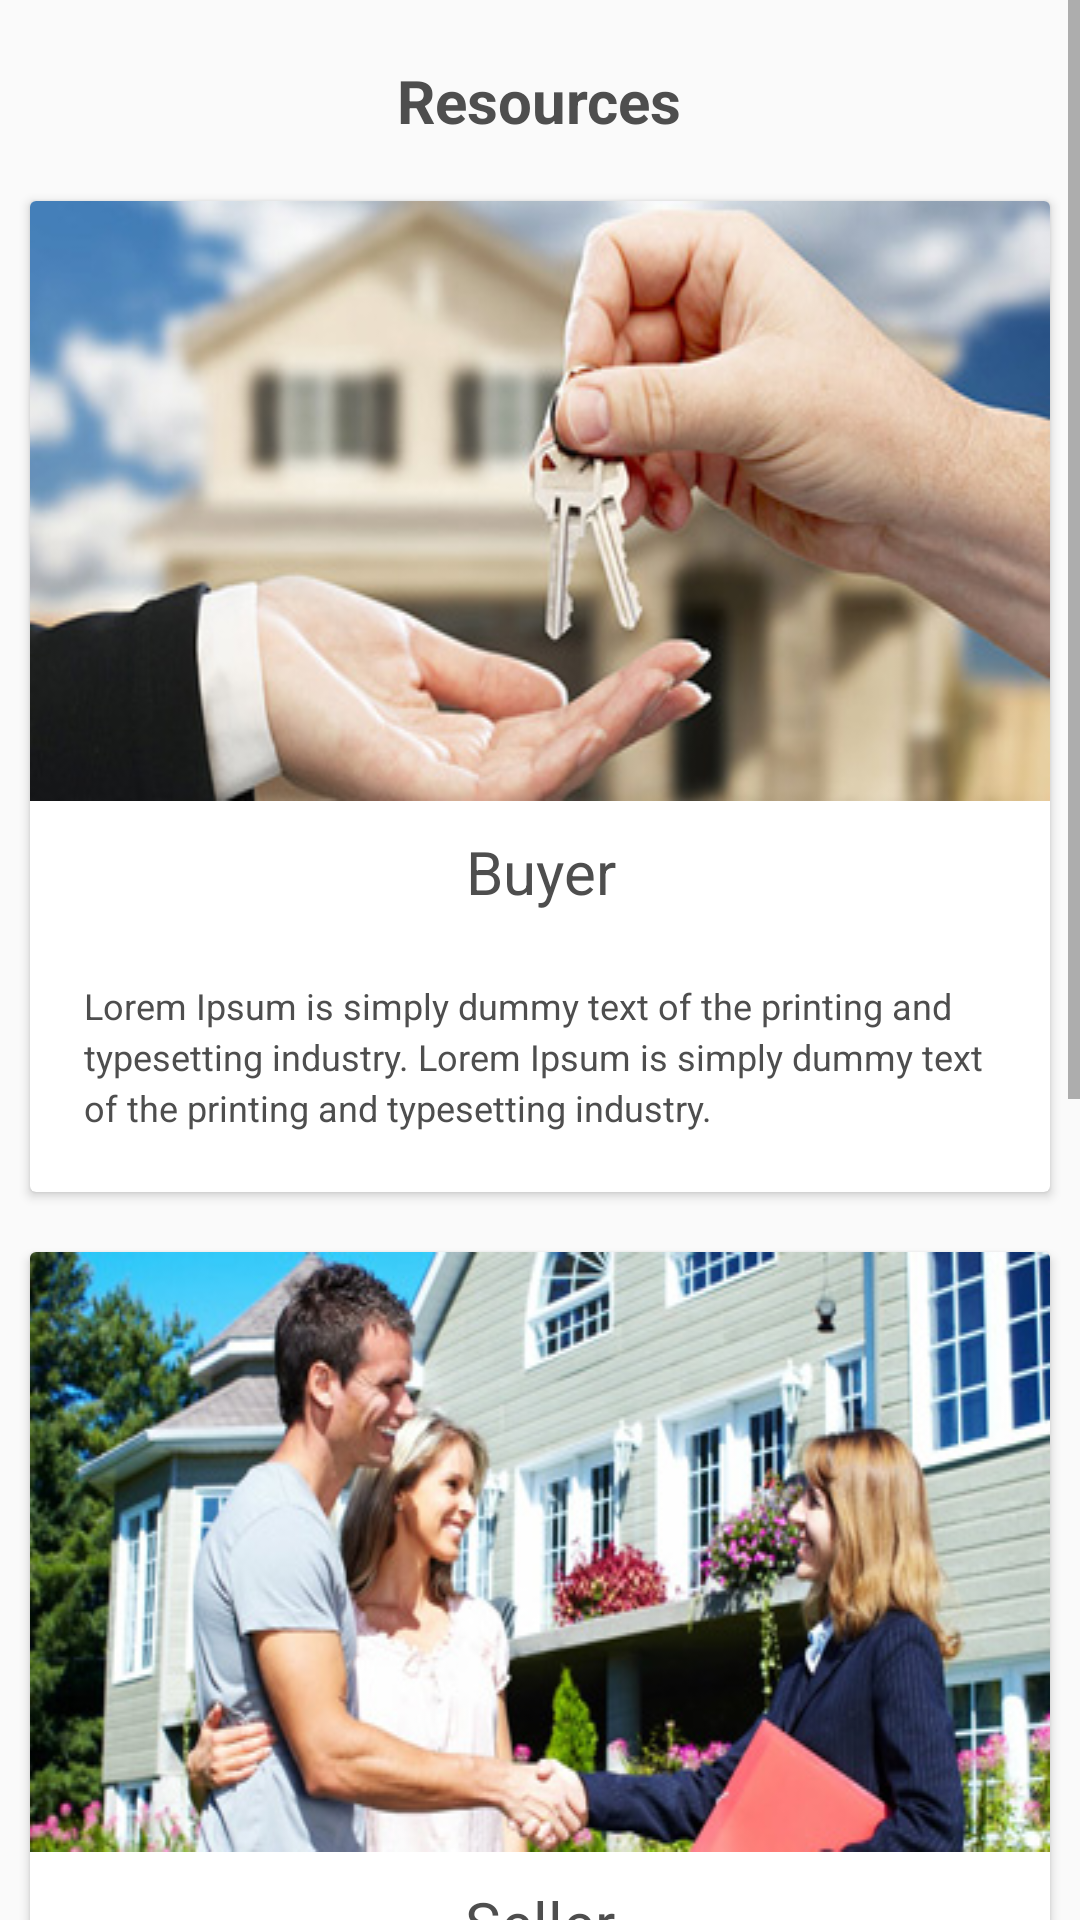

Produce the Android XML layout that renders to this screen, including the resource entries it uses.
<!-- AndroidManifest.xml: application theme AppTheme -->
<!-- res/layout/activity_resources.xml -->
<?xml version="1.0" encoding="utf-8"?>
<RelativeLayout xmlns:android="http://schemas.android.com/apk/res/android"
    xmlns:app="http://schemas.android.com/apk/res-auto"
    xmlns:tools="http://schemas.android.com/tools"
    android:layout_width="match_parent"
    android:layout_height="match_parent"
    xmlns:card_view="http://schemas.android.com/tools"
    tools:context="com.example.user.iloveurhome.ResourcesActivity">

    <ScrollView
        android:id="@+id/scrolview"
        android:layout_width="match_parent"
        android:layout_height="match_parent">

        <RelativeLayout
            android:id="@+id/re"
            android:layout_width="match_parent"
            android:layout_height="match_parent">

            <TextView
                android:id="@+id/textView"
                android:layout_width="wrap_content"
                android:layout_height="wrap_content"
                android:layout_alignParentTop="true"
                android:layout_centerHorizontal="true"
                android:paddingEnd="20dp"
                android:paddingStart="20dp"
                android:textColor="#4e4e4e"
                android:textSize="20sp"
                android:layout_marginTop="20dp"
                android:text="Resources"
                android:textStyle="bold"
                android:paddingRight="20dp"
                android:paddingLeft="20dp" />

            <android.support.v7.widget.CardView
                android:id="@+id/card1"
                android:layout_marginStart="10dp"
                android:layout_marginEnd="10dp"
                android:layout_marginTop="20dp"
                android:layout_below="@+id/textView"
                android:layout_width="match_parent"
                android:layout_height="wrap_content"
                android:layout_marginLeft="10dp">



                <ImageView
                    android:id="@+id/img1"
                    android:scaleType="fitXY"
                    android:src="@drawable/res1"
                    android:layout_width="match_parent"
                    android:layout_height="wrap_content" />


                <TextView
                    android:text="Buyer"
                    android:id="@+id/txt1"
                    android:textSize="20dp"
                    android:gravity="center"
                    android:textColor="#4e4e4e"
                    android:layout_marginBottom="10dp"
                    android:layout_marginTop="210dp"
                    android:layout_width="match_parent"
                    android:layout_height="wrap_content" />

                <TextView
                    android:id="@+id/textView10"
                    android:layout_width="wrap_content"
                    android:layout_height="wrap_content"
                    android:paddingStart="18dp"
                    android:paddingEnd="15dp"
                    android:textColor="#4e4e4e"
                    android:textSize="12sp"
                    android:lineSpacingExtra="3sp"
                    tools:ignore="RtlCompat"
                    android:text="@string/buyer"
                    android:layout_marginBottom="20dp"
                    android:layout_below="@+id/txt1"
                    android:layout_marginTop="260dp"
                    />


            </android.support.v7.widget.CardView>

            <android.support.v7.widget.CardView
                android:id="@+id/card2"
                android:layout_marginStart="10dp"
                android:layout_marginEnd="10dp"
                android:layout_marginTop="20dp"
                android:layout_below="@+id/card1"
                android:layout_width="match_parent"
                android:layout_height="wrap_content"
                android:layout_marginLeft="10dp">



                <ImageView
                    android:id="@+id/img2"
                    android:src="@drawable/res2"
                    android:scaleType="fitXY"
                    android:layout_width="match_parent"
                    android:layout_height="wrap_content" />


                <TextView
                    android:text="Seller"
                    android:id="@+id/txt2"
                    android:textSize="20dp"
                    android:gravity="center"
                    android:textColor="#4e4e4e"
                    android:layout_marginBottom="10dp"
                    android:layout_marginTop="210dp"
                    android:layout_width="match_parent"
                    android:layout_height="wrap_content" />

                <TextView
                    android:id="@+id/textView11"
                    android:layout_width="wrap_content"
                    android:layout_height="wrap_content"
                    android:paddingStart="18dp"
                    android:paddingEnd="15dp"
                    android:textColor="#4e4e4e"
                    android:textSize="12sp"
                    android:lineSpacingExtra="3sp"
                    tools:ignore="RtlCompat"
                    android:text="@string/seller"
                    android:layout_marginBottom="20dp"
                    android:layout_below="@+id/txt1"
                    android:layout_marginTop="260dp"
                    />


            </android.support.v7.widget.CardView>

            <android.support.v7.widget.CardView
                android:id="@+id/card3"
                android:layout_marginBottom="20dp"
                android:layout_marginStart="10dp"
                android:layout_marginEnd="10dp"
                android:layout_marginTop="20dp"
                android:layout_below="@+id/card2"
                android:layout_width="match_parent"
                android:layout_height="wrap_content"
                android:layout_marginLeft="10dp">



                <ImageView
                    android:id="@+id/img3"
                    android:scaleType="fitXY"
                    android:src="@drawable/res3"
                    android:layout_width="match_parent"
                    android:layout_height="wrap_content" />


                <TextView
                    android:text="Home Valuation"
                    android:id="@+id/txt3"
                    android:textSize="20dp"
                    android:gravity="center"
                    android:textColor="#4e4e4e"
                    android:layout_marginBottom="10dp"
                    android:layout_marginTop="210dp"
                    android:layout_width="match_parent"
                    android:layout_height="wrap_content" />

                <TextView
                    android:id="@+id/textView12"
                    android:layout_width="wrap_content"
                    android:layout_height="wrap_content"
                    android:paddingStart="18dp"
                    android:paddingEnd="15dp"
                    android:textColor="#4e4e4e"
                    android:textSize="12sp"
                    android:lineSpacingExtra="3sp"
                    tools:ignore="RtlCompat"
                    android:text="@string/homevaluation"
                    android:layout_marginBottom="20dp"
                    android:layout_below="@+id/txt1"
                    android:layout_marginTop="260dp"
                    />


            </android.support.v7.widget.CardView>



        </RelativeLayout>

    </ScrollView>

</RelativeLayout>
<!-- resources referenced by this layout -->
<resources>
  <!-- drawable res1: jpg bitmap (drawable-v21, 27502 bytes) -->
  <!-- drawable res2: jpg bitmap (drawable-v21, 55252 bytes) -->
  <!-- drawable res3: jpg bitmap (drawable-v21, 28658 bytes) -->
  <string name="buyer">Lorem Ipsum is simply dummy text of the printing and typesetting industry.
          Lorem Ipsum is simply dummy text of the printing and typesetting industry.</string>
  <string name="homevaluation">Lorem Ipsum is simply dummy text of the printing and typesetting industry.
          Lorem Ipsum is simply dummy text of the printing and typesetting industry.</string>
  <string name="seller">Lorem Ipsum is simply dummy text of the printing and typesetting industry.
          Lorem Ipsum is simply dummy text of the printing and typesetting industry.</string>
  <style name="AppTheme" parent="Theme.AppCompat.Light.DarkActionBar">
          
          <item name="colorPrimary">@color/colorWhite</item>
          <item name="colorPrimaryDark">@color/colorPrimaryDark</item>
          <item name="colorAccent">@color/colorAccent</item>
      </style>
  <color name="colorWhite">#FFFF</color>
  <color name="colorPrimaryDark">#303F9F</color>
  <color name="colorAccent">#FF4081</color>
</resources>
